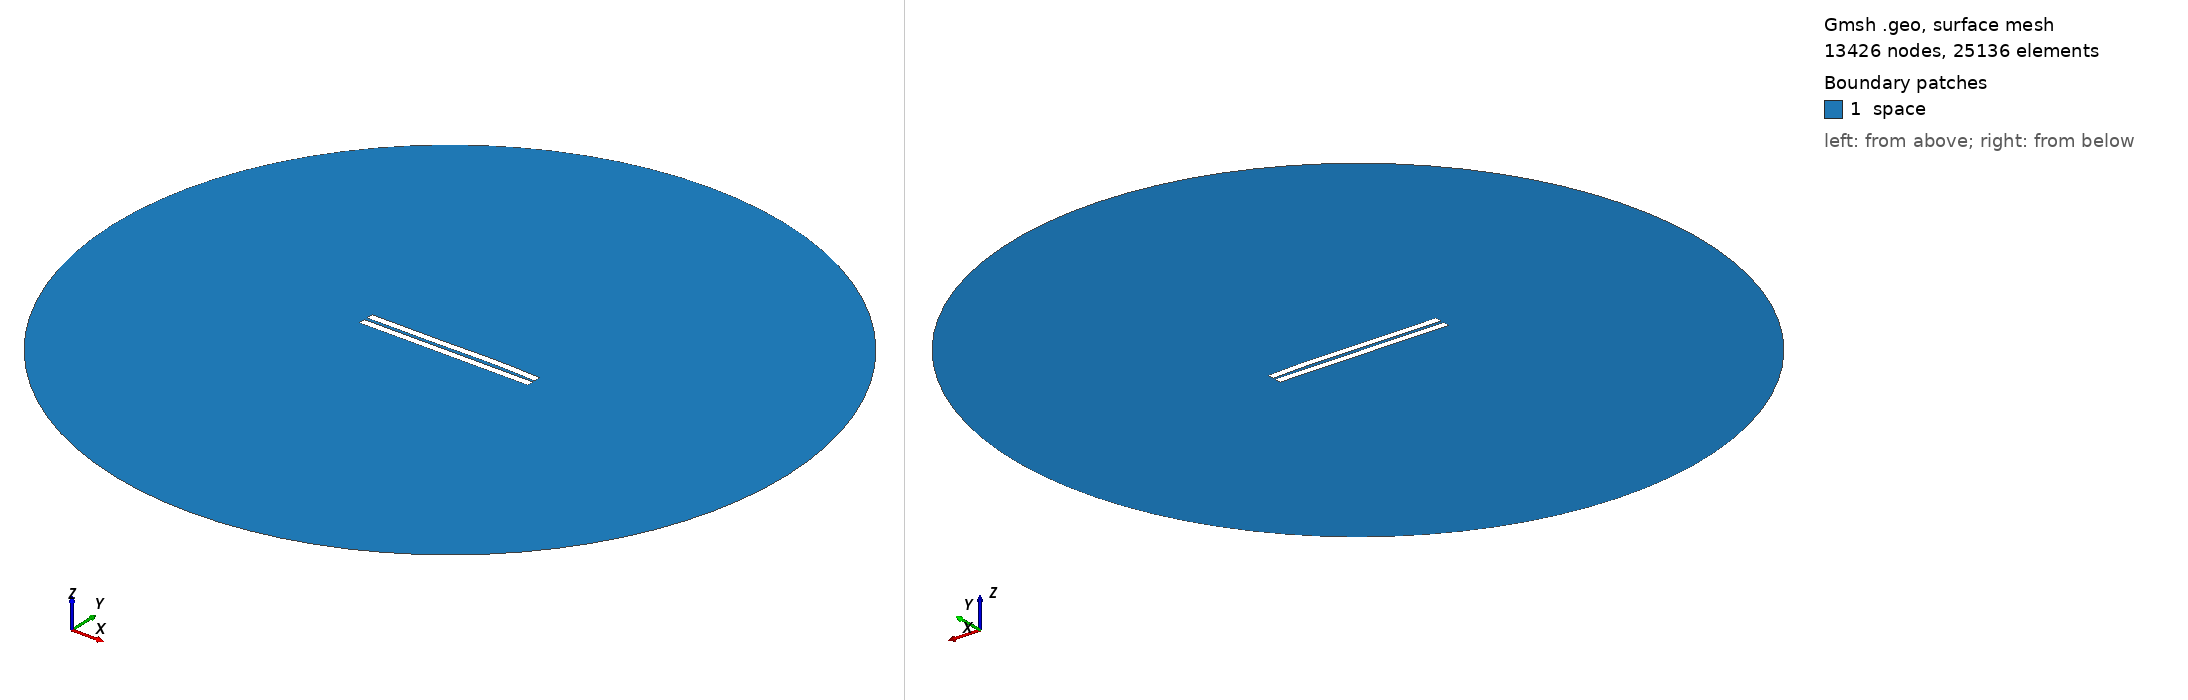

Gmsh geometry script, surface-meshed: 13426 nodes, 25136 surface elements. Boundary patches (legend numbers): 1 space. Left view from above one corner, right view from below the opposite corner. Legend entries are the model's physical surfaces. The drawing asked Gmsh for element sizes between 1% and 20% of the model's largest extent; the script's own settings can give other sizes.

=== 1604.geo (drawn) ===
//---------------------------------------
// Geometry kernel
//---------------------------------------

SetFactory("OpenCASCADE");



//---------------------------------------
// Parameters of the geometry
//---------------------------------------

// Overetch of the upper plate
overetch = 0.0;

// Distance between the plates
distance = 2.0;

// Discretization over the x axis (for the deformation)
nx = 50; 

// Length of the plate
L = 100 - overetch; 

// Number of modes
n = 4; 

// 1st mode coefficient
coeff(1) = 0.0;
beta(1) = 0.596864 * 3.1415926535 / L;

// 2nd mode coefficient
coeff(2) = 0.15;
beta(2) = 1.49418 * 3.1415926535 / L;

// 3rd mode coefficient
coeff(3) = -0.15;
beta(3) = 2.50025 * 3.1415926535 / L;

// 4th mode coefficient
coeff(4) = 0.07499999999999998;
beta(4) = 3.49999 * 3.1415926535 / L;



//---------------------------------------
// Upper plate (deformed rectangle)
//---------------------------------------

// Coordiantes of the upper plate
xmin = -50;
xmax = 50 - overetch;

// Height of the upper plate
yheight = 4 - 2 * overetch;

// Indexes of the points
UpperID[] = {};
LowerID[] = {};
LeftID[] = {};
RightID[] = {};

// Point index
p = 1;

// Horizontal edges
For i In {1:nx}
    x = xmin + (i-1)*(xmax - xmin)/(nx-1);

    y_bottom = distance / 2 + overetch;
    For j In {1:n}
        C = (Cosh(beta(j)*L) + Cos(beta(j)*L)) / (Sinh(beta(j)*L) + Sin(beta(j)*L));
        y_bottom  = y_bottom + coeff(j) * (Cosh(beta(j)*(x+50)) - Cos(beta(j)*(x+50)) - C * (Sinh(beta(j)*(x+50)) - Sin(beta(j)*(x+50))));
    EndFor

    y_top = y_bottom + yheight;

    Point(p) = {x, y_top, 0, 1.0};
    UpperID[i] = p;
    p = p + 1;

    Point(p) = {x, y_bottom, 0, 1.0};
    LowerID[i] = p;
    p = p + 1;
EndFor

// Create point lists
UpperPts[] = {}; LowerPts[] = {};
For i In {1:nx}
  UpperPts[] += {UpperID[i]};
  LowerPts[] += {LowerID[i]};
EndFor

// Build splines
Spline(1) = {UpperPts[]};
Spline(2) = {LowerPts[]};
Line(3) = {LowerPts[nx-1], UpperPts[nx-1]};
Line(4) = {LowerPts[0], UpperPts[0]};

// Build the plane surface
Curve Loop(1) = {2, 3, -1, -4};
Plane Surface(1) = {1};



//---------------------------------------
// Lower plate (rectangle)
//---------------------------------------

// Vertices
Point(1001) = {-50, -1, 0, 1.0};
Point(1002) = { 50, -1, 0, 1.0};
Point(1003) = { 50,  -5, 0, 1.0};
Point(1004) = {-50,  -5, 0, 1.0};

// Edges
Line(5) = {1001, 1002};
Line(6) = {1002, 1003};
Line(7) = {1003, 1004};
Line(8) = {1004, 1001};

// Plane surface
Line Loop(2) = {5, 6, 7, 8};
Plane Surface(2) = {2}; 



//---------------------------------------
// Outer (fictious) boundary
//---------------------------------------

// Points
Point(1005) = {0, 0, 0};       // Center
Point(1006) = {200, 0, 0};     // Start point
Point(1007) = {0, 200, 0};     // 90 degrees
Point(1008) = {-200, 0, 0};    // 180 degrees
Point(1009) = {0, -200, 0};    // 270 degrees

// Circle arcs (each needs start, center, end)
Circle(9) = {1006, 1005, 1007};
Circle(10) = {1007, 1005, 1008};
Circle(11) = {1008, 1005, 1009};
Circle(12) = {1009, 1005, 1006};

// Plane surface for the entire domain
Curve Loop(3) = {9, 10, 11, 12};
Surface(3) = {3};

// Subtract the plates from the whole domain to obtain the actual domain where we want to solve the equations
BooleanDifference{ Surface{3}; Delete; }{ Surface{1}; Surface{2}; Delete; }




//---------------------------------------
// Transfinite Lines/Curves
//---------------------------------------

// Set the number of points on the boundaries
r = 7;

// Plates
Transfinite Curve {1, 2} = 50*r Using Progression 1;
Transfinite Curve {3, 4} = 2*r Using Progression 1;
Transfinite Line {5, 7} = 50*r Using Progression 1;
Transfinite Line {6, 8} = 2*r Using Progression 1;

// Outer boundary
Transfinite Line {9, 10, 11, 12} = 20 Using Progression 1;



//---------------------------------------
// Physical groups
//---------------------------------------                

// Physical curves (boundaries)
Physical Line("force_segment", 10) = {2};
Physical Line("upper_plate", 11) = {1, 3, 4};
Physical Line("lower_plate", 12) = {5, 6, 7, 8};
Physical Line("boundary", 20) = {9, 10, 11, 12};

// Physical Surfaces
Physical Surface("space", 30) = {3};



//---------------------------------------
// 6. Generate the Mesh
//---------------------------------------

// 2D mesh generation
Mesh 2;
